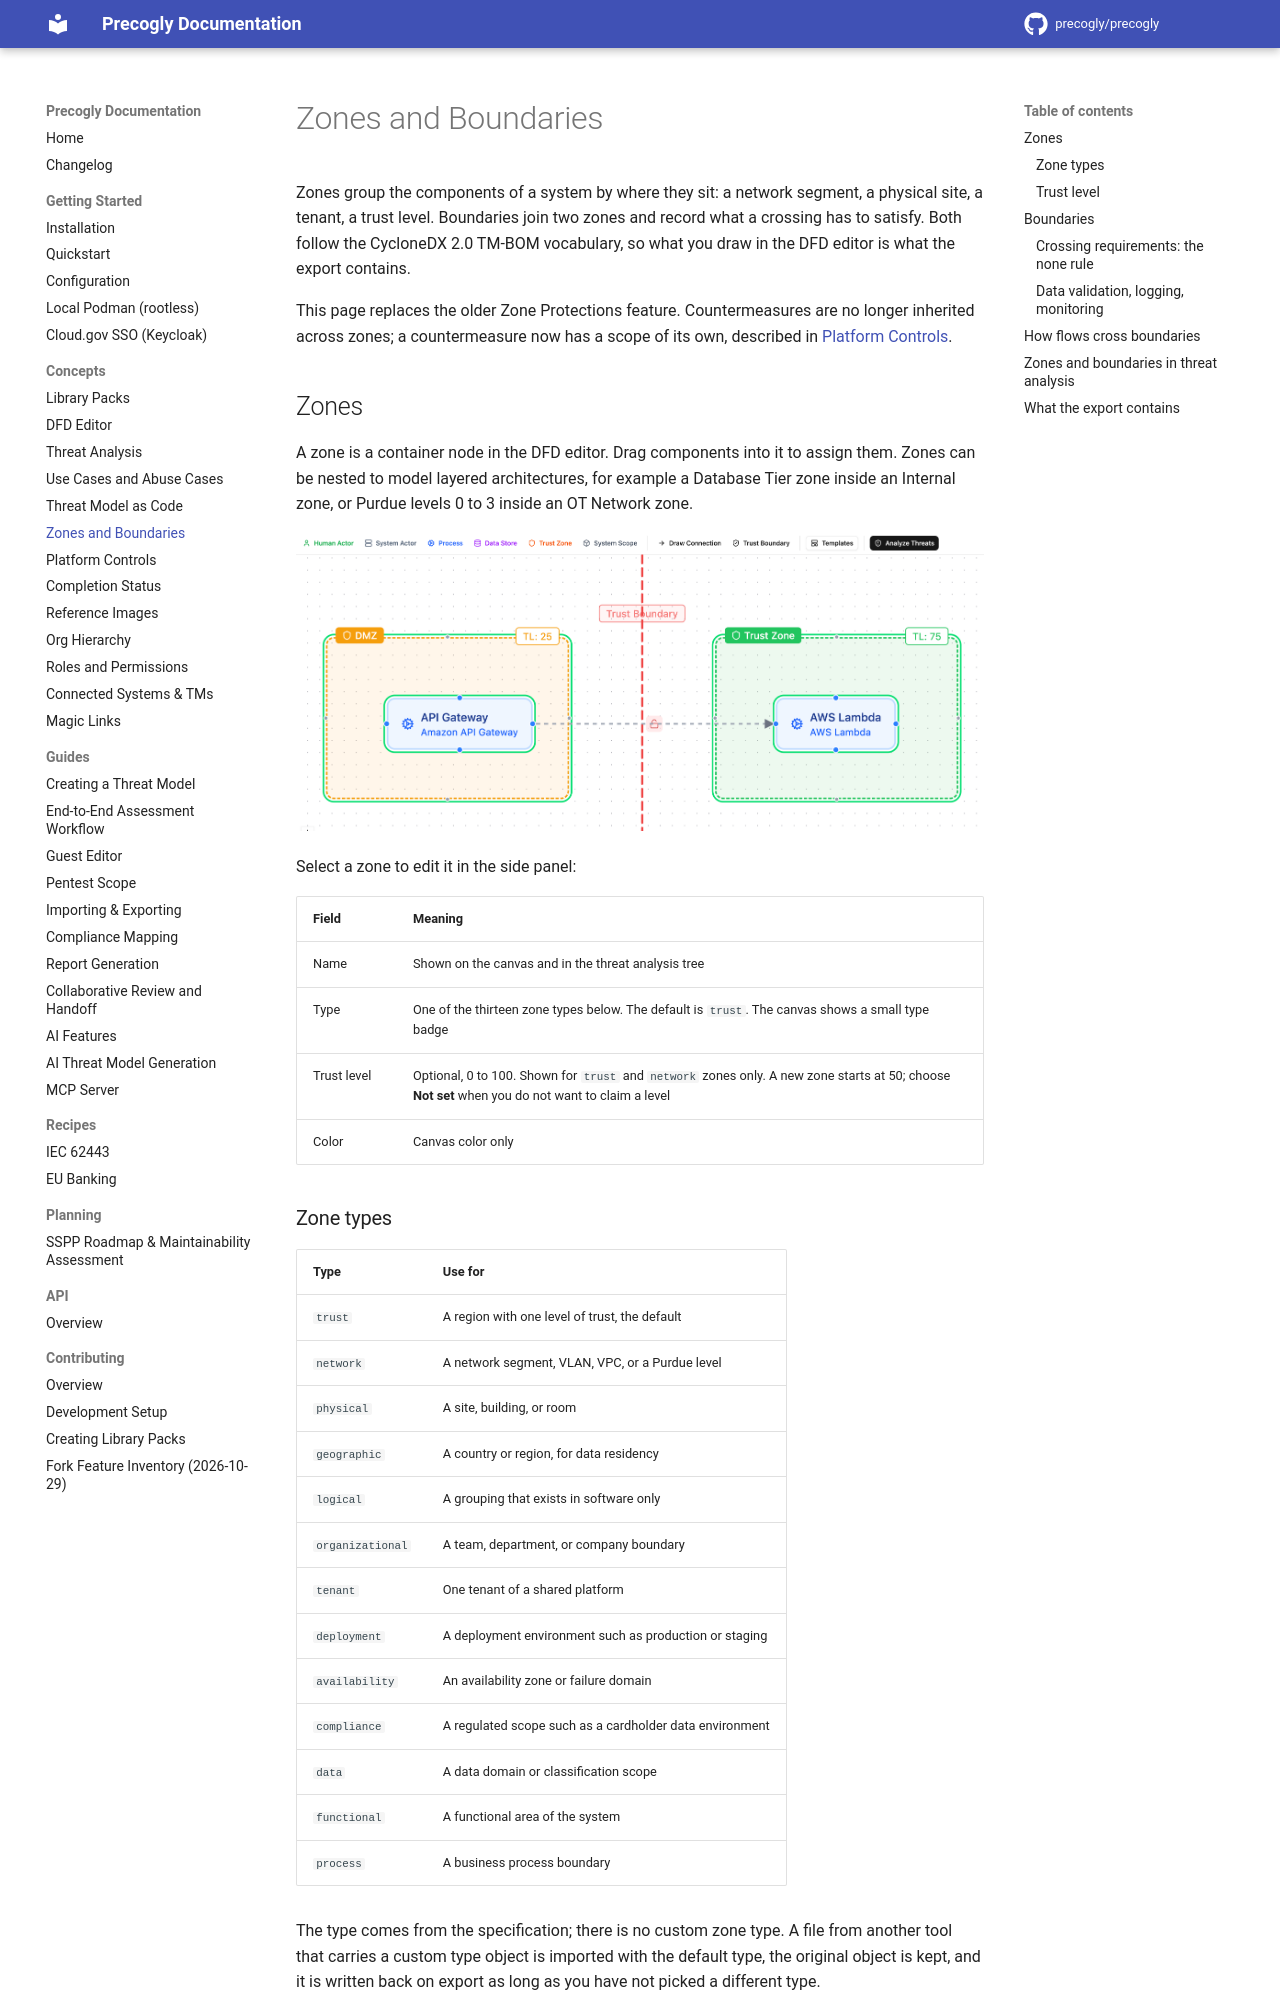

repository: GSA-TTS/precogly · page: concepts/zones-and-boundaries/index.html · generator: mkdocs

# Zones and Boundaries

Zones group the components of a system by where they sit: a network segment, a physical site, a tenant, a trust level. Boundaries join two zones and record what a crossing has to satisfy. Both follow the CycloneDX 2.0 TM-BOM vocabulary, so what you draw in the DFD editor is what the export contains.

This page replaces the older Zone Protections feature. Countermeasures are no longer inherited across zones; a countermeasure now has a scope of its own, described in [Platform Controls](platform-controls.md).

## Zones

A zone is a container node in the DFD editor. Drag components into it to assign them. Zones can be nested to model layered architectures, for example a Database Tier zone inside an Internal zone, or Purdue levels 0 to 3 inside an OT Network zone.

![DFD editor showing zones with components inside them](../assets/images/zone-protections-dfd-zones.png)

Select a zone to edit it in the side panel:

| Field | Meaning |
| ----- | ------- |
| Name | Shown on the canvas and in the threat analysis tree |
| Type | One of the thirteen zone types below. The default is `trust`. The canvas shows a small type badge |
| Trust level | Optional, 0 to 100. Shown for `trust` and `network` zones only. A new zone starts at 50; choose **Not set** when you do not want to claim a level |
| Color | Canvas color only |

### Zone types

| Type | Use for |
| ---- | ------- |
| `trust` | A region with one level of trust, the default |
| `network` | A network segment, VLAN, VPC, or a Purdue level |
| `physical` | A site, building, or room |
| `geographic` | A country or region, for data residency |
| `logical` | A grouping that exists in software only |
| `organizational` | A team, department, or company boundary |
| `tenant` | One tenant of a shared platform |
| `deployment` | A deployment environment such as production or staging |
| `availability` | An availability zone or failure domain |
| `compliance` | A regulated scope such as a cardholder data environment |
| `data` | A data domain or classification scope |
| `functional` | A functional area of the system |
| `process` | A business process boundary |

The type comes from the specification; there is no custom zone type. A file from another tool that carries a custom type object is imported with the default type, the original object is kept, and it is written back on export as long as you have not picked a different type.
